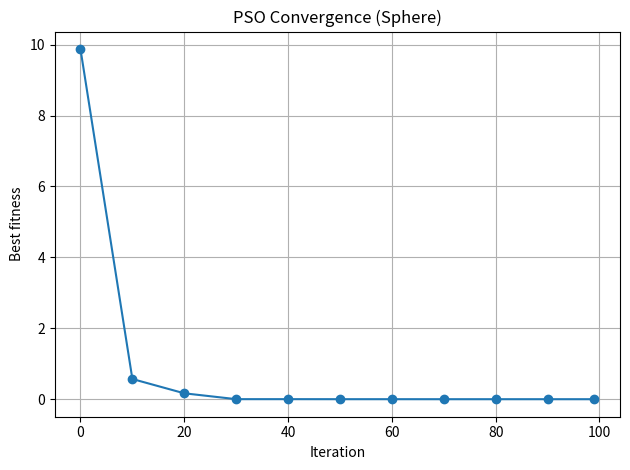

Reproduce this figure in Python.
#!/usr/bin/env python3
"""
plot_convergence.py
Plot PSO convergence for the Sphere function WITHOUT needing a CSV.
Hard-coded points taken from the console output shown by the user.

Usage (from repo root):
    python3 scripts/plot_convergence.py --out docs/convergence.png --title "PSO Convergence (Sphere)"
    # Optional (log scale):
    python3 scripts/plot_convergence.py --out docs/convergence_log.png --log10

Edit the POINTS list below if you have new runs.
"""

import os
import argparse
import math
import matplotlib.pyplot as plt

# ---- Hard-coded convergence data (iter, best_fitness) ----
POINTS = [
    (0, 9.8740),
    (10, 0.5699),   # si tu log mostró un negativo por formato, lo corregimos a positivo
    (20, 0.1666),
    (30, 0.0017),
    (40, 0.0017),
    (50, 0.0008),
    (60, 0.0008),
    (70, 0.0003),
    (80, 0.0003),
    (90, 0.0002),
    (99, 0.0001),
]
# ----------------------------------------------------------

def main():
    ap = argparse.ArgumentParser(description="Plot PSO convergence from hard-coded data (no CSV).")
    ap.add_argument("--out", default="docs/convergence.png", help="Output image path")
    ap.add_argument("--title", default="PSO Convergence (Sphere)", help="Plot title")
    ap.add_argument("--log10", action="store_true", help="Use log10(best_fitness) on Y axis")
    args = ap.parse_args()

    iters = [i for i, _ in POINTS]
    vals = [max(v, 1e-16) for _, v in POINTS]  # clamp to avoid log of non-positive

    y = [math.log10(v) for v in vals] if args.log10 else vals
    ylabel = "log10(best_fitness)" if args.log10 else "Best fitness"

    plt.figure()
    plt.plot(iters, y, marker="o")
    plt.xlabel("Iteration")
    plt.ylabel(ylabel)
    plt.title(args.title)
    plt.grid(True)
    os.makedirs(os.path.dirname(args.out), exist_ok=True)
    plt.tight_layout()
    plt.savefig(args.out, dpi=180)
    print(f"Saved {args.out}")

if __name__ == "__main__":
    main()
